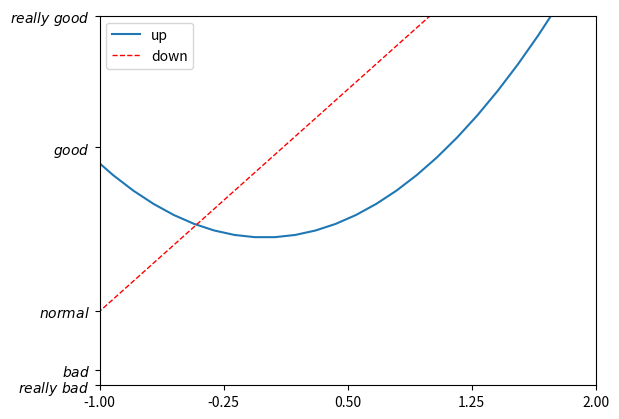

Recreate this plot in Python.
#!/usr/bin/python3
# coding: utf-8
import matplotlib.pyplot as plt
import numpy as np
# legend 就是曲线的 label
##################################################################
## 解释见 axis.py
x = np.linspace(-3, 3, 50)
y1 = 2*x + 1
y2 = x**2
plt.figure()
plt.xlim((-1, 2))
plt.ylim((-2, 3))
new_sticks = np.linspace(-1, 2, 5)
plt.xticks(new_sticks)
plt.yticks([-2, -1.8, -1, 1.22, 3],
           [r'$really\ bad$', r'$bad$', r'$normal$', r'$good$', r'$really\ good$'])
##################################################################
## legend 图例为了帮我们展示出每个数据对应的图像名称, 更好的让读者认识到你的数据结构
## 对图中的两条线绘制图例, 首先我们设置两条线的类型等信息 (蓝色实线与红色虚线)
l1, = plt.plot(x, y2, label='linear line')  # l1, 要以 , 结尾, 因为 plt.plot() 返回一个列表
l2, = plt.plot(x, y1, color='red', linewidth=1.0, linestyle='--', label='square line')
# the "," is very important in here l1, = plt... and l2, = plt... for this step
##################################################################
## legend 将要显示的信息来自于上面代码中的 label
plt.legend(loc='upper right')  # 根据 label 自动生成图例; loc 表示图例的位置
# 会被下面的设置覆盖
##################################################################
## 分别重新设置 label; 需要设置 l1, =  和 l2, =
plt.legend(handles=[l1, l2], labels=['up', 'down'],  loc='best')
"""legend( handles=(line1, line2, line3),
           labels=('label1', 'label2', 'label3'),
           'upper right')
    The *loc* location codes are::
          'best' : 0,          (currently not supported for figure legends)
          'upper right'  : 1,
          'upper left'   : 2,
          'lower left'   : 3,
          'lower right'  : 4,
          'right'        : 5,
          'center left'  : 6,
          'center right' : 7,
          'lower center' : 8,
          'upper center' : 9,
          'center'       : 10,"""

plt.show()
